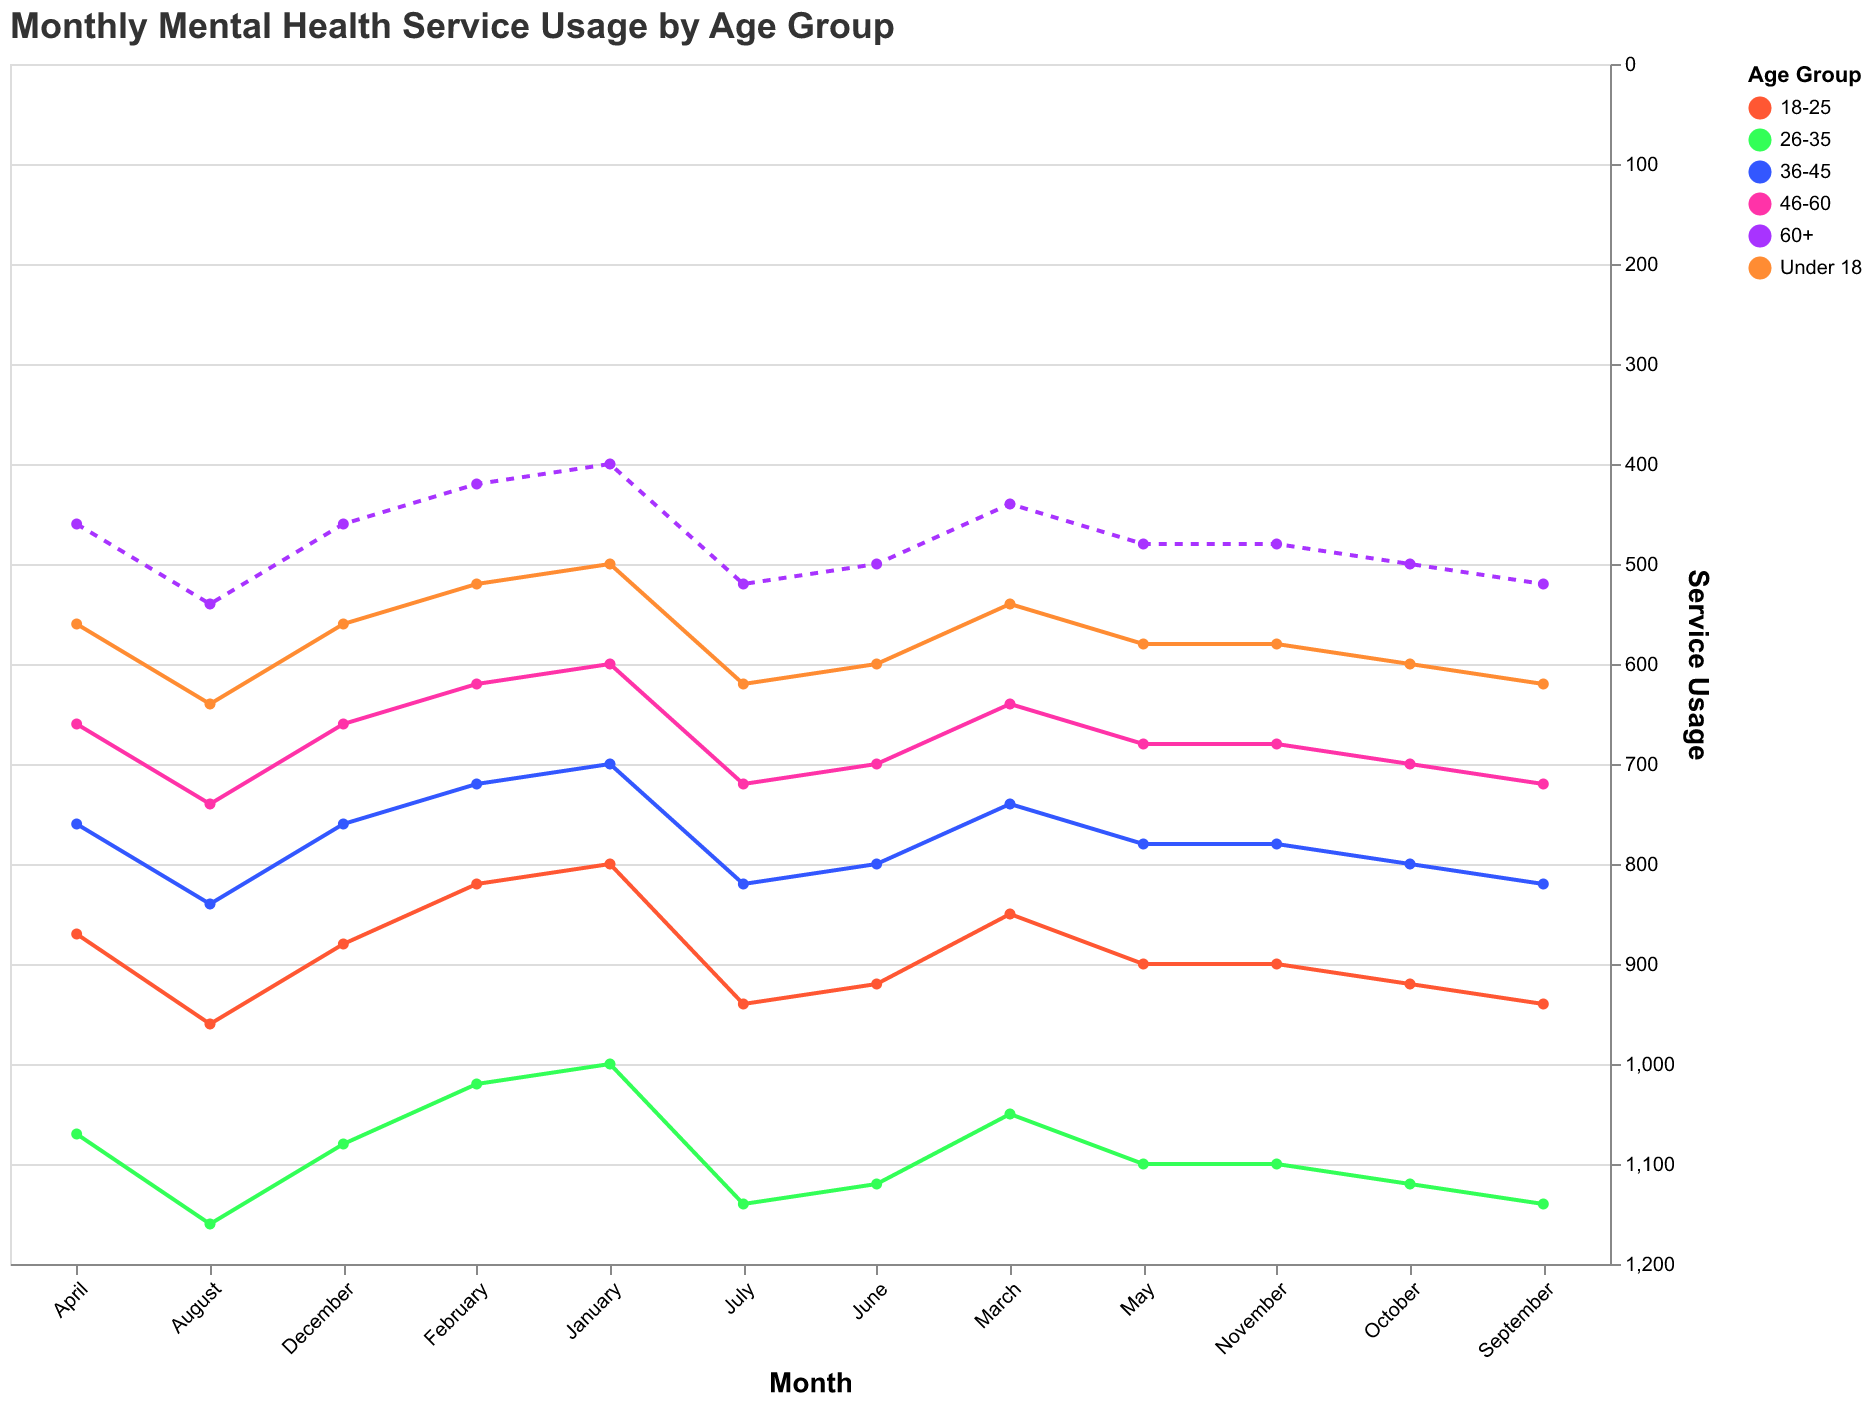

Values plotted in this chart, from the file beside it:
Age Group, January, February, March, April, May, June, July, August, September, October, November, December
Under 18, 500, 520, 540, 560, 580, 600, 620, 640, 620, 600, 580, 560
18-25, 800, 820, 850, 870, 900, 920, 940, 960, 940, 920, 900, 880
26-35, 1000, 1020, 1050, 1070, 1100, 1120, 1140, 1160, 1140, 1120, 1100, 1080
36-45, 700, 720, 740, 760, 780, 800, 820, 840, 820, 800, 780, 760
46-60, 600, 620, 640, 660, 680, 700, 720, 740, 720, 700, 680, 660
60+, 400, 420, 440, 460, 480, 500, 520, 540, 520, 500, 480, 460
